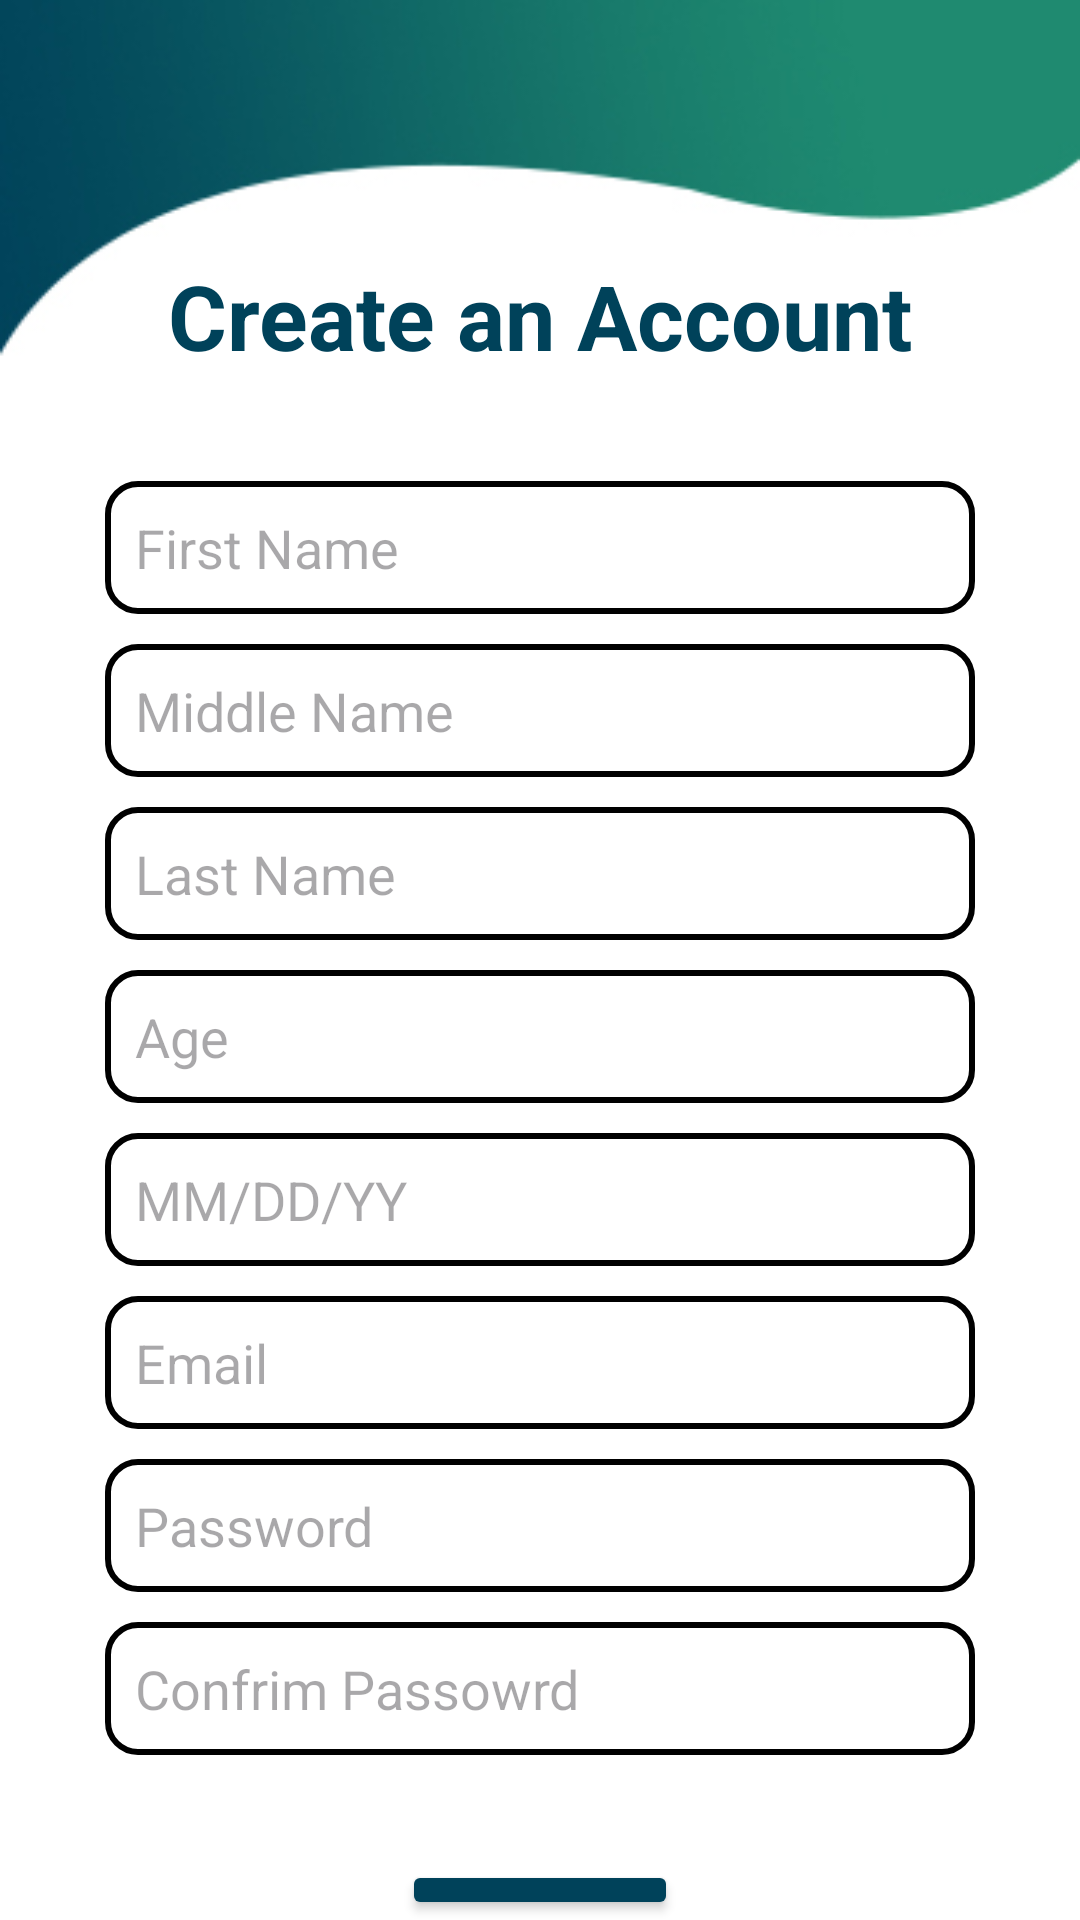

Reconstruct the res/layout file that produces this screen, plus the resources it refers to.
<!-- AndroidManifest.xml: application theme Theme.Hardwareee -->
<!-- res/layout/activity_register.xml -->
<?xml version="1.0" encoding="utf-8"?>
<LinearLayout xmlns:android="http://schemas.android.com/apk/res/android"
    xmlns:app="http://schemas.android.com/apk/res-auto"
    xmlns:tools="http://schemas.android.com/tools"
    android:layout_width="match_parent"
    android:layout_height="match_parent"
    android:orientation="vertical"
    android:background="@drawable/registerbg"
    tools:context=".Register">

    <TextView
        android:layout_width="match_parent"
        android:layout_height="wrap_content"
        android:layout_marginTop="85dp"
        android:layout_marginBottom="0dp"
        android:gravity="center"
        android:text="Create an Account"
        android:textColor="@color/darkgreen"
        android:textSize="30sp"
        android:textStyle="bold"/>

    <ScrollView
        android:layout_width="match_parent"
        android:layout_height="wrap_content">

        <LinearLayout
            android:layout_width="match_parent"
            android:layout_height="wrap_content"
            android:layout_margin="30dp"
            android:gravity="center"
            android:orientation="vertical">

            <EditText
                android:layout_width="match_parent"
                android:layout_height="wrap_content"
                android:id="@+id/etFirstName"
                android:hint="First Name"
                android:padding="10dp"
                android:layout_margin="5dp"
                android:background="@drawable/border"/>

            <EditText
                android:layout_width="match_parent"
                android:layout_height="wrap_content"
                android:id="@+id/etMiddleName"
                android:hint="Middle Name"
                android:padding="10dp"
                android:layout_margin="5dp"
                android:background="@drawable/border"/>

            <EditText
                android:layout_width="match_parent"
                android:layout_height="wrap_content"
                android:id="@+id/etLastName"
                android:hint="Last Name"
                android:layout_margin="5dp"
                android:padding="10dp"
                android:background="@drawable/border"/>

            <EditText
                android:layout_width="match_parent"
                android:layout_height="wrap_content"
                android:id="@+id/etAge"
                android:hint="Age"
                android:padding="10dp"
                android:layout_margin="5dp"
                android:background="@drawable/border"/>

            <EditText
                android:layout_width="match_parent"
                android:layout_height="wrap_content"
                android:id="@+id/etBirthDate"
                android:hint="MM/DD/YY"
                android:padding="10dp"
                android:layout_margin="5dp"
                android:background="@drawable/border"/>
            <EditText
                android:layout_width="match_parent"
                android:layout_height="wrap_content"
                android:id="@+id/etEmailSignUp"
                android:hint="Email"
                android:padding="10dp"
                android:layout_margin="5dp"
                android:background="@drawable/border"/>
            <EditText
                android:layout_width="match_parent"
                android:layout_height="wrap_content"
                android:id="@+id/etPasswordSignUp"
                android:hint="Password"
                android:padding="10dp"
                android:layout_margin="5dp"
                android:background="@drawable/border"/>
            <EditText
                android:layout_width="match_parent"
                android:layout_height="wrap_content"
                android:id="@+id/etConfirmPassword"
                android:hint="Confrim Passowrd"
                android:padding="10dp"
                android:layout_margin="5dp"
                android:background="@drawable/border"/>

        </LinearLayout>
    </ScrollView>

    <Button
        android:layout_width="wrap_content"
        android:layout_height="wrap_content"
        android:layout_gravity="center"
        android:backgroundTint="@color/darkgreen"
        android:text="Register"
        android:textColor="@color/white"
        android:textSize="15sp"
        android:id="@+id/buttonRegister"/>

    <TextView
        android:layout_width="wrap_content"
        android:layout_height="wrap_content"
        android:text="You already have an account?"
        android:layout_gravity="center"
        android:layout_marginTop="10dp"
        android:textSize="15dp"
        android:textStyle="bold"
        android:textColor="@color/black"
        android:id="@+id/tvSignIn"/>




</LinearLayout>
<!-- resources referenced by this layout -->
<resources>
  <color name="black">#FF000000</color>
  <color name="darkgreen">#00425A</color>
  <color name="white">#FFFFFFFF</color>
  <!-- drawable border (drawable) -->
  <?xml version="1.0" encoding="utf-8"?>
  <selector xmlns:android="http://schemas.android.com/apk/res/android">
      <item>
  
          <shape android:shape="rectangle">
              <solid android:color="#ffffff"/>
              <corners android:radius="10dp"/>
  
              <stroke android:color="@color/black"
                  android:width="2dp"/>
          </shape>
      </item>
  </selector>
  <!-- drawable registerbg: jpg bitmap (drawable, 32219 bytes) -->
  <style name="Theme.Hardwareee" parent="Base.Theme.Hardwareee" />
  <style name="Base.Theme.Hardwareee" parent="Theme.Material3.DayNight.NoActionBar">
          
          
      </style>
</resources>
